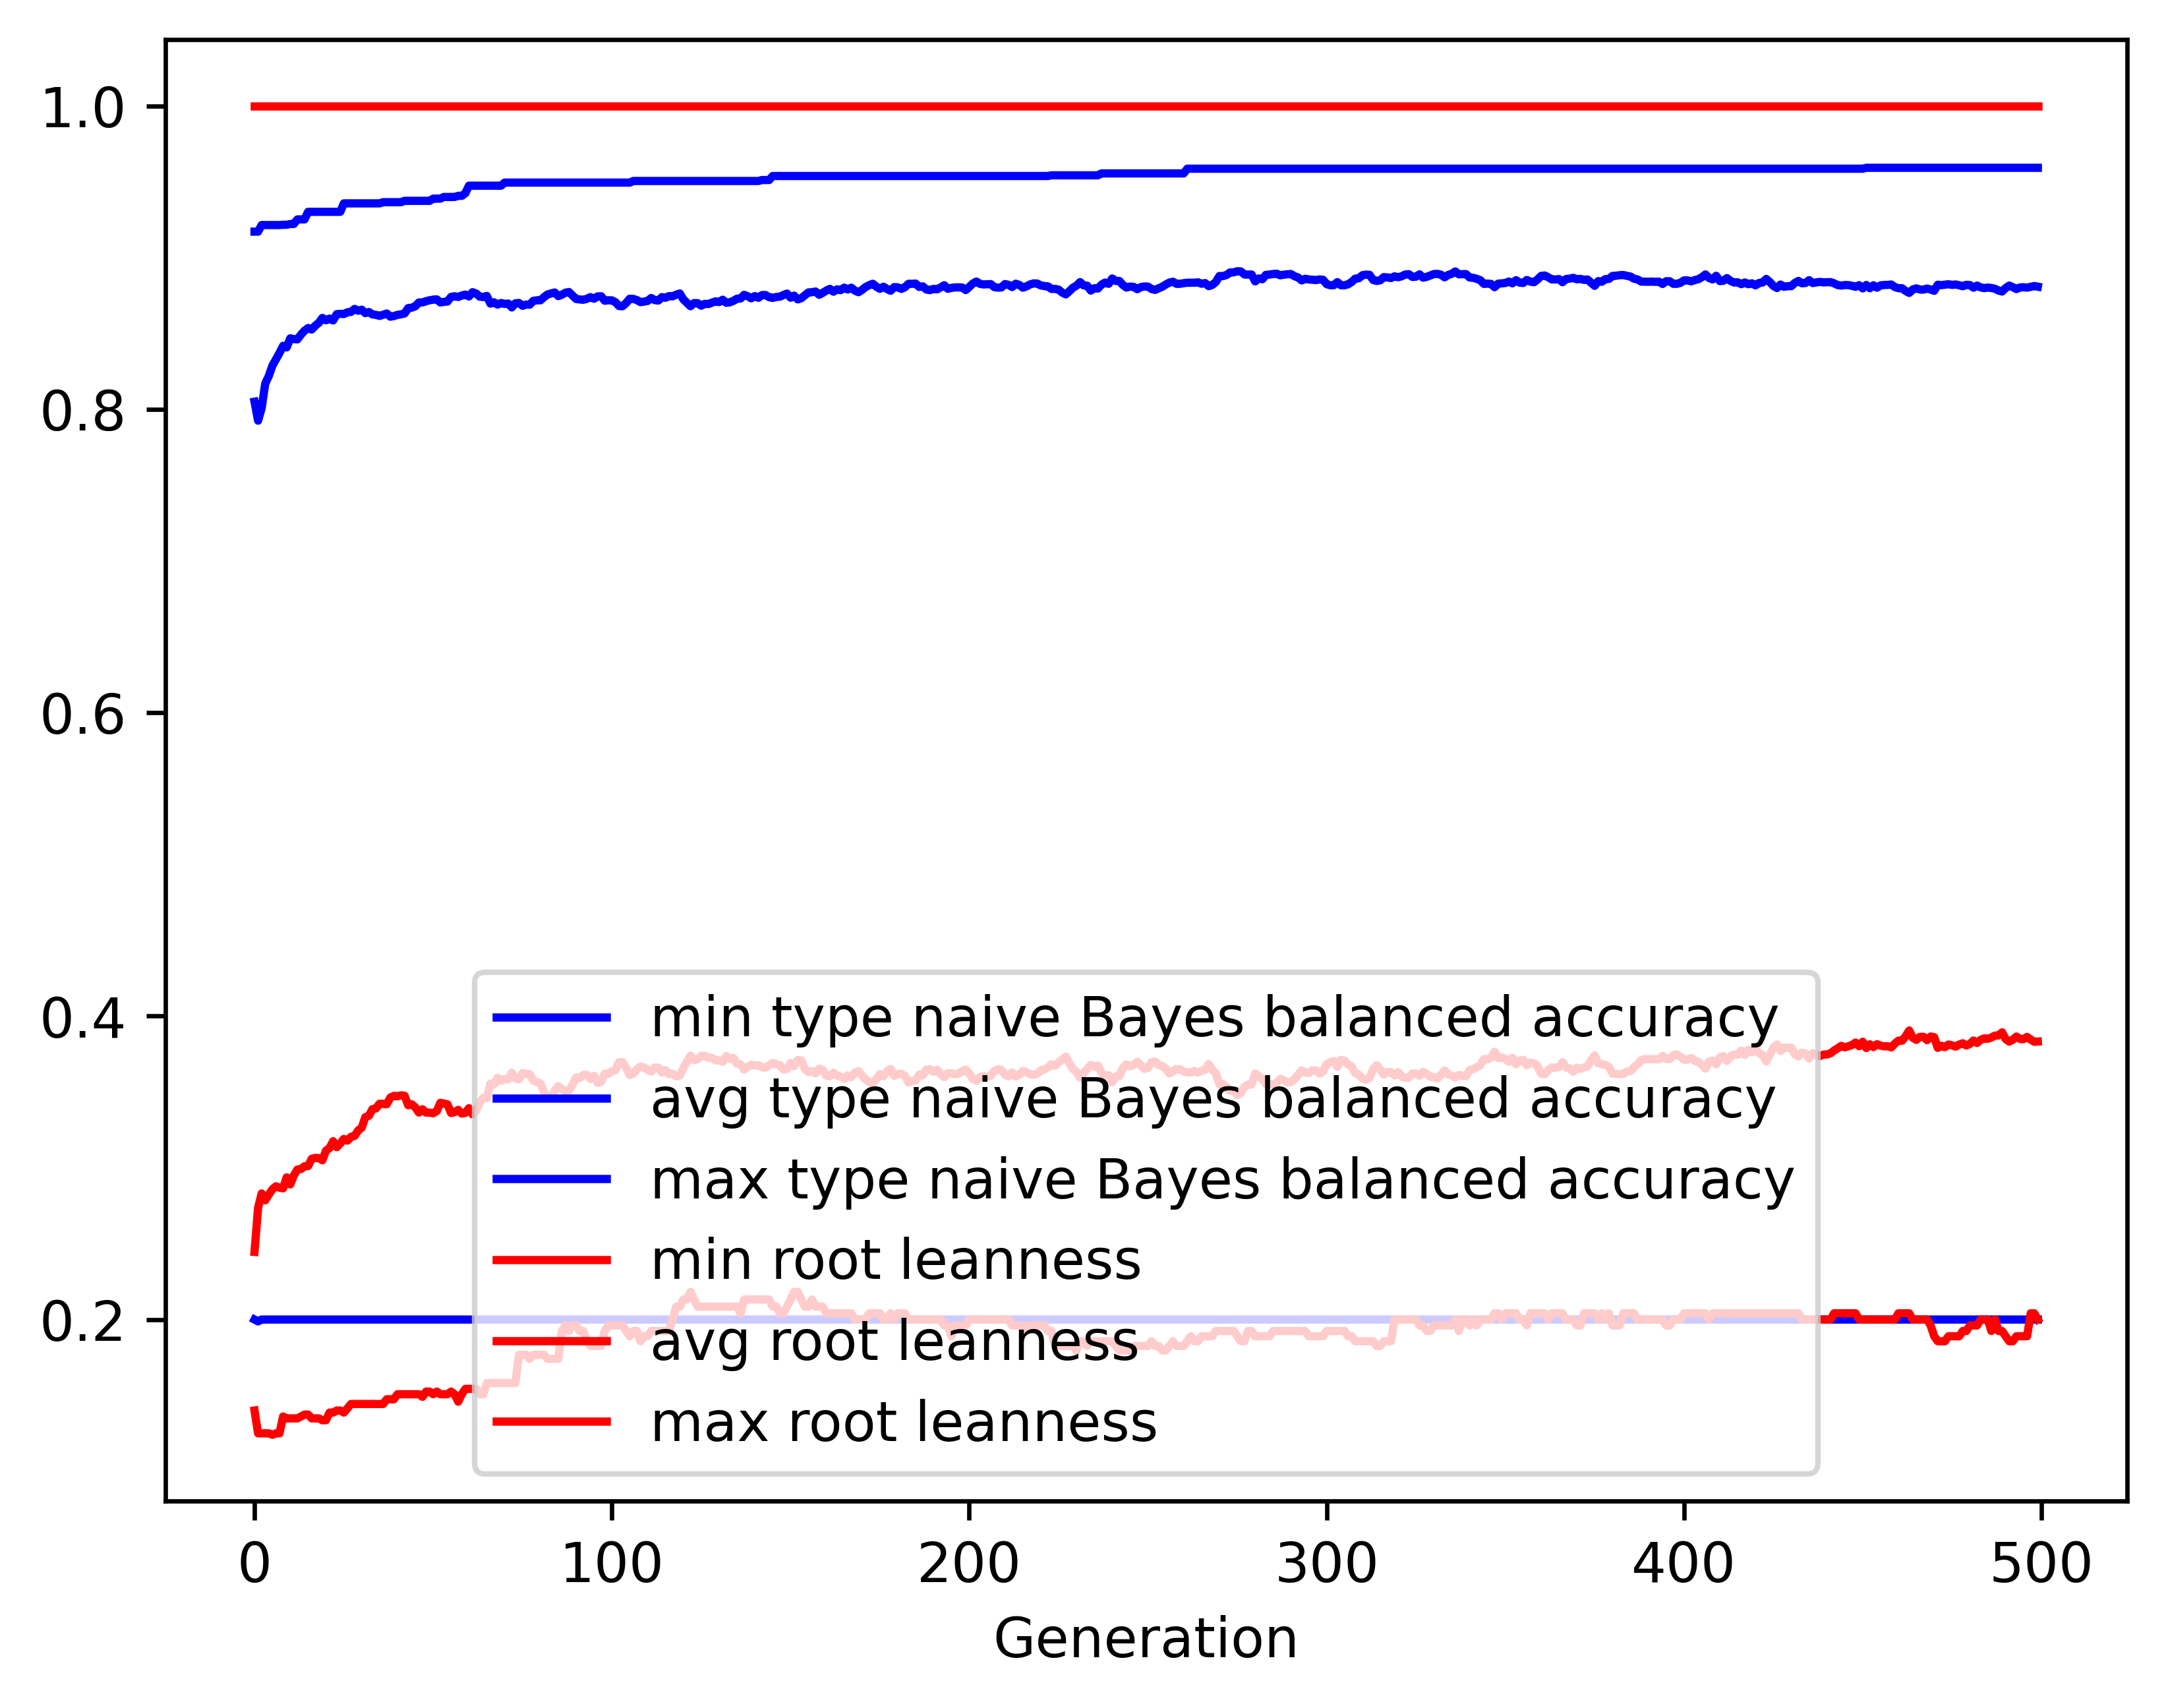

Source data for this figure (header and first rows):
gen, evals, gen_feats, explored, type naive Bayes balanced accuracy_min, type naive Bayes balanced accuracy_avg, type naive Bayes balanced accuracy_max, type naive Bayes balanced accuracy_std, root leanness_min, root leanness_avg, root leanness_max, root leanness_std
0, 500, 441, 441, 0.2, 0.805, 0.9171, 0.1349, 0.14, 0.2446, 1.0, 0.1404
1, 533, 659, 668, 0.1988, 0.7925, 0.9171, 0.1455, 0.125, 0.2736, 1.0, 0.1323
2, 526, 687, 879, 0.2, 0.8008, 0.9214, 0.1385, 0.125, 0.2831, 1.0, 0.1377
3, 537, 748, 1094, 0.2, 0.8169, 0.9214, 0.125, 0.125, 0.2786, 1.0, 0.1355
4, 531, 780, 1315, 0.2, 0.8219, 0.9214, 0.1206, 0.125, 0.2824, 1.0, 0.1364
5, 533, 809, 1529, 0.2, 0.8287, 0.9214, 0.1136, 0.124, 0.2859, 1.0, 0.1355
6, 542, 795, 1693, 0.2, 0.8329, 0.9214, 0.1093, 0.125, 0.2878, 1.0, 0.1352
7, 544, 777, 1843, 0.2, 0.8371, 0.9214, 0.1098, 0.125, 0.2869, 1.0, 0.1375
8, 543, 808, 2018, 0.2, 0.8418, 0.9216, 0.1069, 0.1361, 0.2865, 1.0, 0.1354
9, 544, 806, 2187, 0.2, 0.8408, 0.9216, 0.1075, 0.1348, 0.2937, 1.0, 0.1358
10, 545, 817, 2336, 0.2, 0.8468, 0.9221, 0.1035, 0.1348, 0.289, 1.0, 0.1345
11, 550, 820, 2480, 0.2, 0.8462, 0.9221, 0.1044, 0.1348, 0.295, 1.0, 0.1349
12, 551, 808, 2609, 0.2, 0.8461, 0.9251, 0.1057, 0.1348, 0.2989, 1.0, 0.1372
13, 538, 818, 2753, 0.2, 0.8492, 0.9251, 0.1051, 0.1361, 0.2992, 1.0, 0.1365
14, 543, 800, 2869, 0.2, 0.8518, 0.9251, 0.1039, 0.1374, 0.301, 1.0, 0.135
15, 548, 840, 2996, 0.2, 0.8536, 0.9301, 0.1028, 0.1374, 0.3012, 1.0, 0.1348
16, 553, 811, 3110, 0.2, 0.8525, 0.9301, 0.1046, 0.1348, 0.3059, 1.0, 0.1361
17, 545, 837, 3224, 0.2, 0.8551, 0.9301, 0.103, 0.1348, 0.3066, 1.0, 0.1359
18, 541, 828, 3320, 0.2, 0.857, 0.9301, 0.1029, 0.1348, 0.3064, 1.0, 0.1358
19, 547, 835, 3431, 0.2, 0.8602, 0.9301, 0.0994, 0.1336, 0.305, 1.0, 0.1366
20, 545, 857, 3532, 0.2, 0.8586, 0.9301, 0.1014, 0.1336, 0.3113, 1.0, 0.1384
21, 561, 831, 3619, 0.2, 0.8597, 0.9301, 0.101, 0.1387, 0.313, 1.0, 0.1365
22, 550, 830, 3711, 0.2, 0.8585, 0.9301, 0.103, 0.1387, 0.3175, 1.0, 0.1377
23, 547, 850, 3818, 0.2, 0.8627, 0.9301, 0.1003, 0.14, 0.3136, 1.0, 0.136
24, 550, 825, 3904, 0.2, 0.8629, 0.9301, 0.1012, 0.14, 0.3161, 1.0, 0.1363
25, 560, 826, 3979, 0.2, 0.8628, 0.9357, 0.1012, 0.1387, 0.3191, 1.0, 0.1367
26, 556, 798, 4056, 0.2, 0.8639, 0.9357, 0.1013, 0.1414, 0.3179, 1.0, 0.1373
27, 541, 826, 4146, 0.2, 0.8642, 0.9357, 0.1021, 0.1443, 0.3205, 1.0, 0.138
28, 539, 850, 4215, 0.2, 0.8661, 0.9357, 0.09944, 0.1443, 0.321, 1.0, 0.1351
29, 555, 809, 4282, 0.2, 0.8649, 0.9357, 0.1016, 0.1443, 0.3246, 1.0, 0.1365
30, 549, 827, 4363, 0.2, 0.8656, 0.9357, 0.1011, 0.1443, 0.3264, 1.0, 0.1353
31, 552, 824, 4426, 0.2, 0.8634, 0.9357, 0.1026, 0.1443, 0.3334, 1.0, 0.1339
32, 536, 794, 4483, 0.2, 0.8641, 0.9357, 0.1025, 0.1443, 0.3343, 1.0, 0.1333
33, 543, 823, 4536, 0.2, 0.8625, 0.9357, 0.1046, 0.1443, 0.3387, 1.0, 0.134
34, 546, 801, 4599, 0.2, 0.8622, 0.9357, 0.1064, 0.1443, 0.3392, 1.0, 0.1358
35, 535, 803, 4667, 0.2, 0.8615, 0.9357, 0.1065, 0.1443, 0.3422, 1.0, 0.1353
36, 533, 785, 4709, 0.2, 0.8623, 0.9365, 0.1065, 0.1443, 0.3421, 1.0, 0.1354
37, 526, 816, 4766, 0.2, 0.8631, 0.9365, 0.1067, 0.1474, 0.3419, 1.0, 0.1354
38, 540, 809, 4813, 0.2, 0.861, 0.9365, 0.1085, 0.1474, 0.3463, 1.0, 0.1363
39, 538, 812, 4858, 0.2, 0.8614, 0.9365, 0.1083, 0.1474, 0.3474, 1.0, 0.1359
40, 537, 823, 4893, 0.2, 0.8622, 0.9365, 0.1084, 0.1508, 0.3472, 1.0, 0.136
41, 537, 782, 4934, 0.2, 0.8626, 0.9365, 0.1084, 0.1508, 0.3478, 1.0, 0.1352
42, 545, 800, 4971, 0.2, 0.8631, 0.9374, 0.1076, 0.1508, 0.3475, 1.0, 0.1361
43, 534, 789, 5005, 0.2, 0.8667, 0.9374, 0.1062, 0.1508, 0.3413, 1.0, 0.136
44, 533, 818, 5061, 0.2, 0.867, 0.9374, 0.1063, 0.1508, 0.3419, 1.0, 0.1355
45, 530, 800, 5092, 0.2, 0.8679, 0.9374, 0.1065, 0.1508, 0.3398, 1.0, 0.1363
46, 526, 779, 5130, 0.2, 0.8704, 0.9374, 0.1049, 0.1508, 0.3364, 1.0, 0.1358
47, 534, 804, 5163, 0.2, 0.8704, 0.9374, 0.1047, 0.1491, 0.3386, 1.0, 0.1345
48, 528, 815, 5191, 0.2, 0.8712, 0.9374, 0.105, 0.1525, 0.3364, 1.0, 0.1359
49, 534, 860, 5228, 0.2, 0.8718, 0.9374, 0.1045, 0.1525, 0.3364, 1.0, 0.1359
50, 537, 803, 5255, 0.2, 0.8723, 0.9388, 0.1045, 0.1508, 0.336, 1.0, 0.1367
51, 538, 859, 5285, 0.2, 0.8724, 0.9388, 0.1045, 0.1525, 0.3374, 1.0, 0.1359
52, 549, 807, 5309, 0.2, 0.8704, 0.9388, 0.1065, 0.1508, 0.3428, 1.0, 0.1358
53, 549, 776, 5333, 0.2, 0.8708, 0.9399, 0.1065, 0.1508, 0.3423, 1.0, 0.136
54, 540, 779, 5349, 0.2, 0.871, 0.9399, 0.1066, 0.1508, 0.3419, 1.0, 0.1375
55, 541, 813, 5375, 0.2, 0.8741, 0.9399, 0.1049, 0.1525, 0.3361, 1.0, 0.1373
56, 547, 825, 5403, 0.2, 0.8745, 0.9399, 0.1044, 0.1508, 0.3368, 1.0, 0.1378
57, 542, 842, 5428, 0.2, 0.874, 0.9407, 0.1044, 0.1459, 0.3382, 1.0, 0.1384
58, 563, 848, 5447, 0.2, 0.875, 0.9407, 0.1045, 0.1508, 0.3357, 1.0, 0.1387
59, 553, 822, 5467, 0.2, 0.8756, 0.9424, 0.1046, 0.1543, 0.3362, 1.0, 0.1372
... 440 more rows
